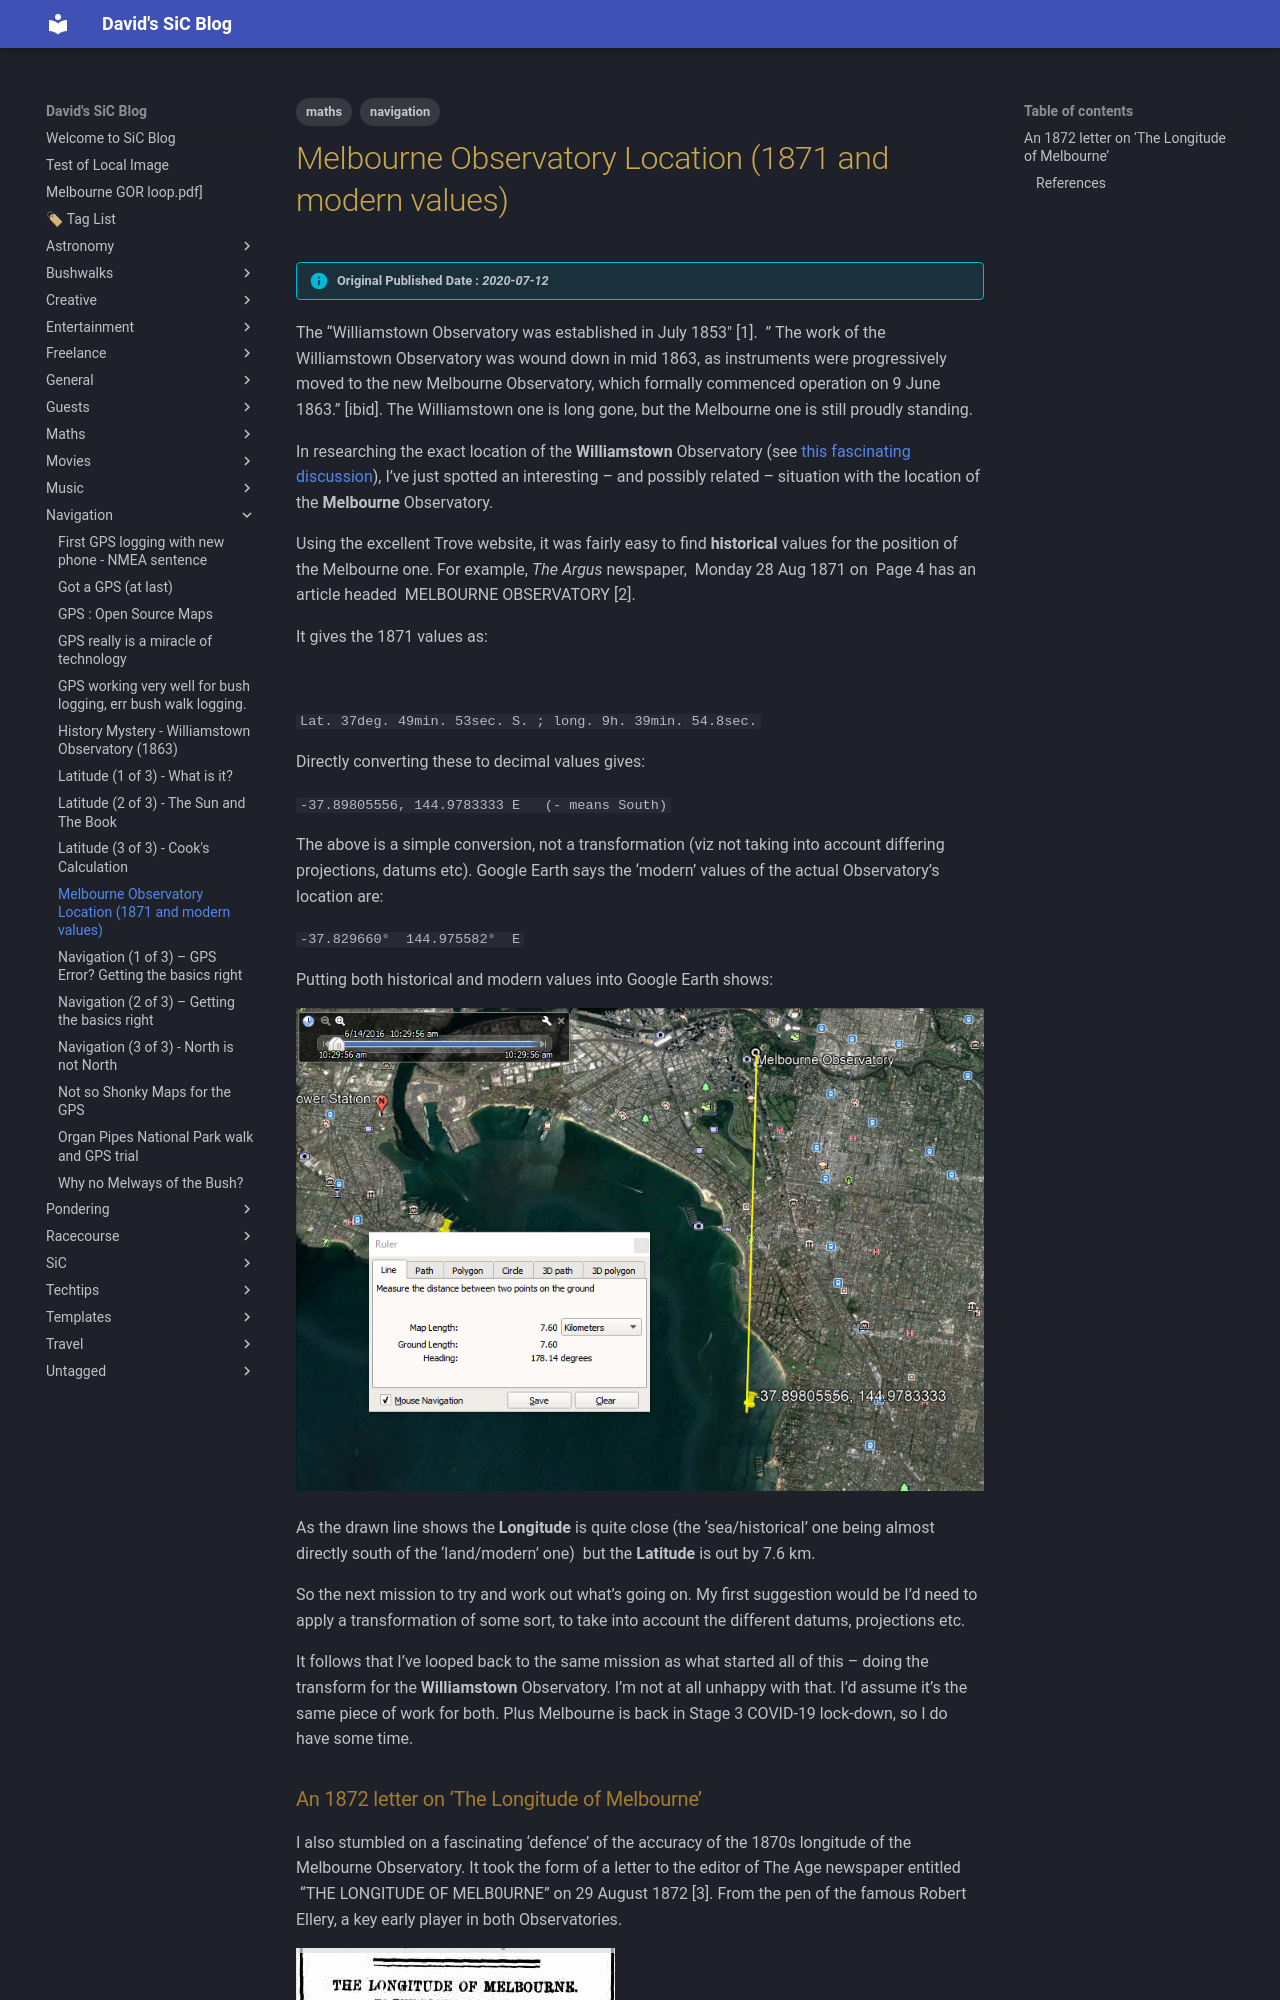

repository: dwids/dwids.github.io · page: Navigation/melbourne-observatory-location-1871-modern-values/index.html · generator: mkdocs

---
date: 2020-07-12T18:22:11.000Z
lastmod: 2020-07-12T18:22:11.000Z
title: Melbourne Observatory Location (1871 and modern values)
draft: false
slug: melbourne-observatory-location-1871-modern-values
tags: ["maths","navigation"]
cover:
    image: https://media.istockphoto.com/id/474951754/photo/melbourne.webp?a=1&b=1&s=612x612&w=0&k=20&c=DC6xnkY6FCyaHEtHV41E1r4Sxsb3QQF5cmvs9Gdg10k=
    alt: Melbourne Observatory Location (1871 and modern values)
description: 
---

> [!info] Original Published Date : *2020-07-12*

The &#8220;Williamstown Observatory was established in July 1853&#8243; [1].  &#8221; The work of the Williamstown Observatory was wound down in mid 1863, as instruments were progressively moved to the new Melbourne Observatory, which formally commenced operation on 9 June 1863.&#8221; [ibid]. The Williamstown one is long gone, but the Melbourne one is still proudly standing. 

In researching the exact location of the **Williamstown** Observatory (see [this fascinating discussion](https://gis.stackexchange.com/questions/367355/transform-1860s-australian-english-map-coordinates-to-modern-ones)), I&#8217;ve just spotted an interesting &#8211; and possibly related &#8211; situation with the location of the **Melbourne** Observatory.

 

Using the excellent Trove website, it was fairly easy to find **historical** values for the position of the Melbourne one. For example, *The Argus* newspaper,  Monday 28 Aug 1871 on  Page 4 has an article headed  MELBOURNE OBSERVATORY [2].

It gives the 1871 values as:

![](image.png)

`Lat. 37deg. 49min. 53sec. S. ; long. 9h. 39min. 54.8sec.`

Directly converting these to decimal values gives:

`-37.89805556, 144.9783333 E   (- means South)`

The above is a simple conversion, not a transformation (viz not taking into account differing projections, datums etc). Google Earth says the ‘modern’ values of the actual Observatory’s location are:

`-37.829660°  144.975582°  E`

Putting both historical and modern values into Google Earth shows:

![](image-3.png)

As the drawn line shows the **Longitude** is quite close (the ‘sea/historical’ one being almost directly south of the ‘land/modern’ one)  but the **Latitude** is out by 7.6 km. 

So the next mission to try and work out what’s going on. My first suggestion would be I’d need to apply a transformation of some sort, to take into account the different datums, projections etc.
